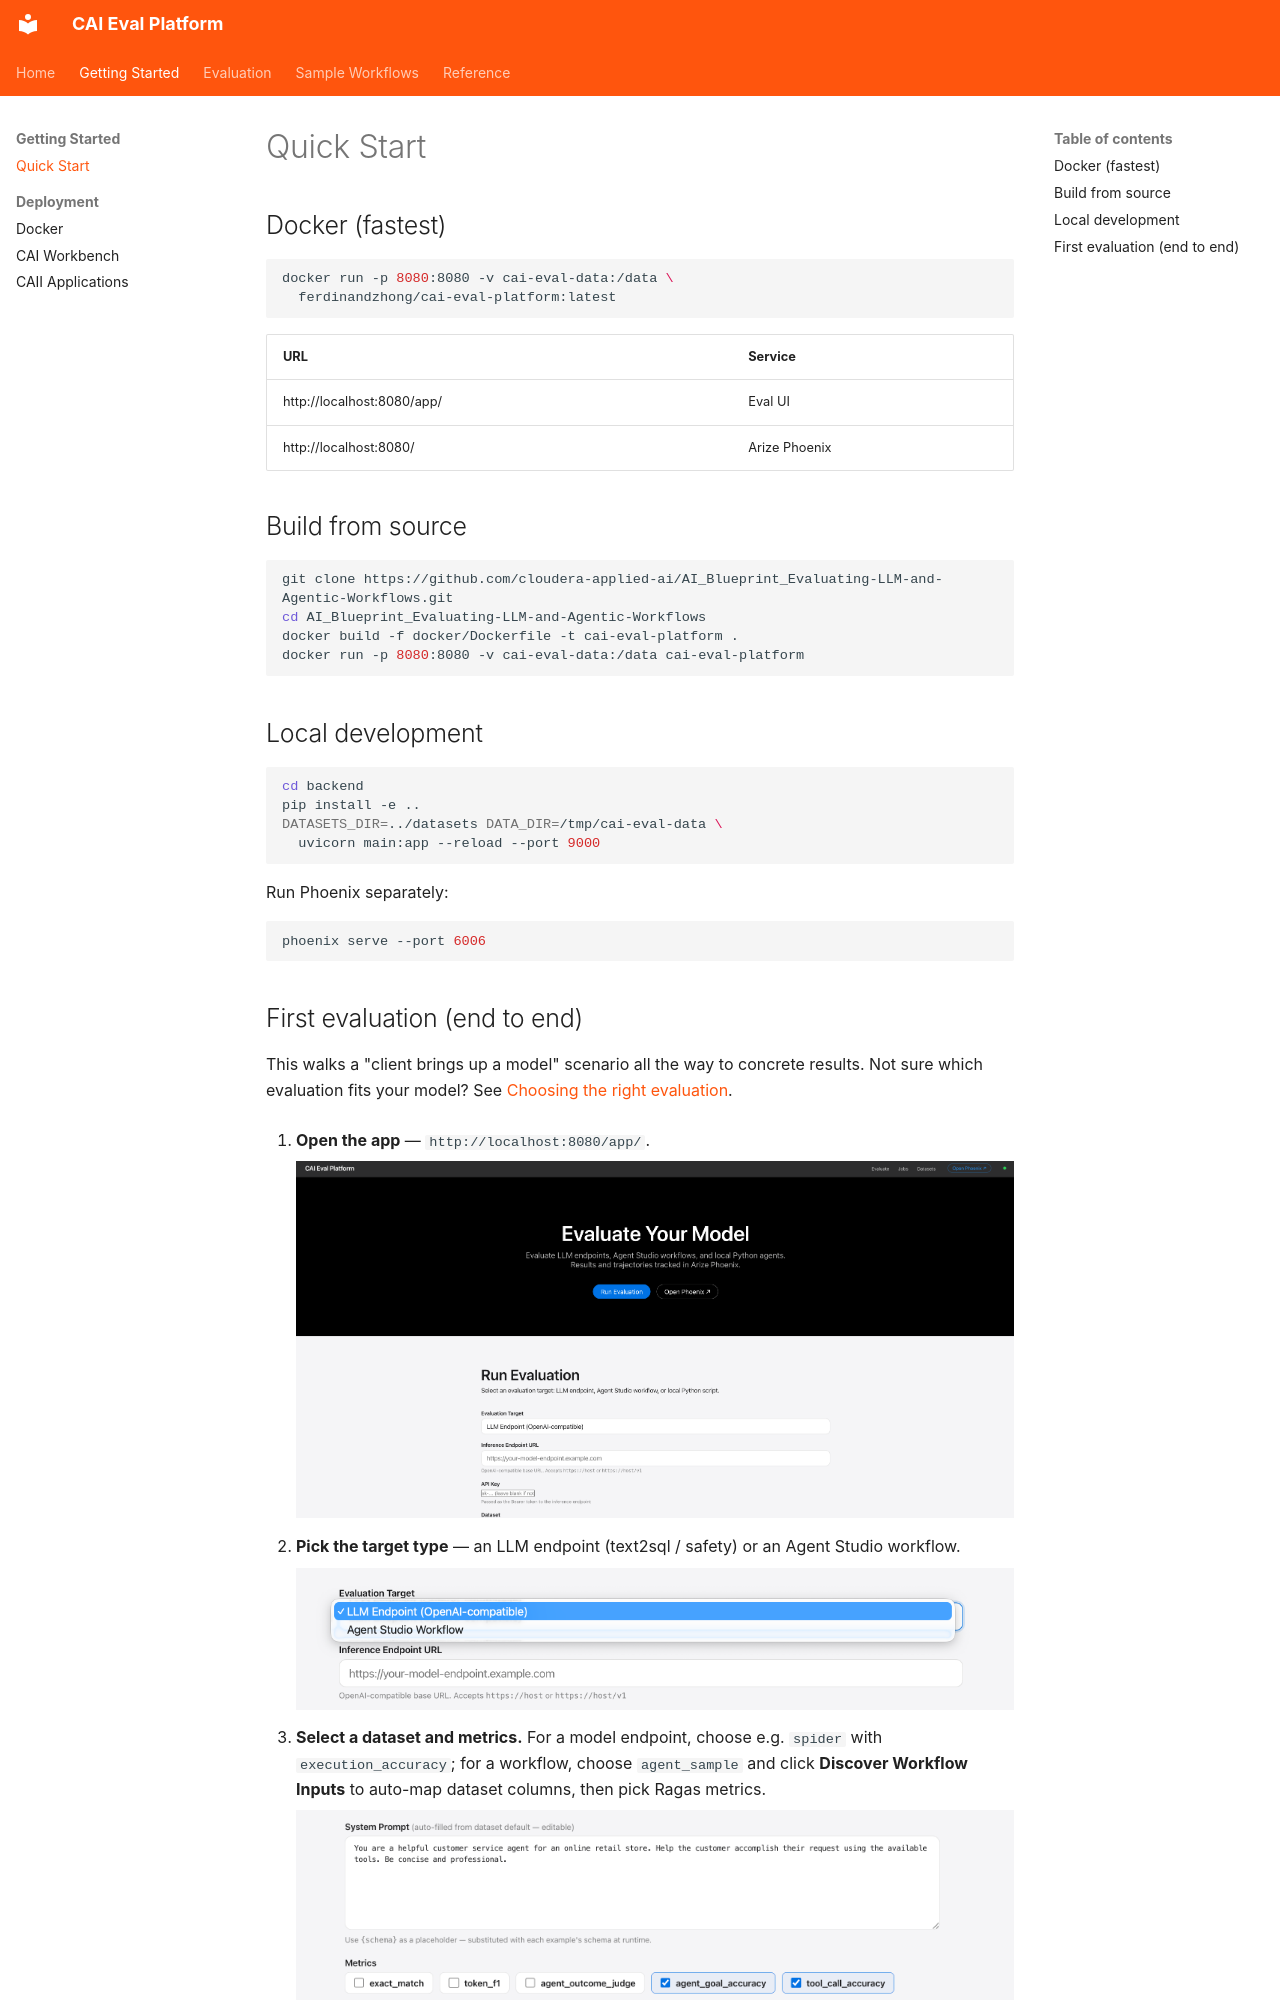

repository: cloudera-applied-ai/AI_Blueprint_Evaluating-LLM-and-Agentic-Workflows · page: getting_started/quickstart/index.html · generator: mkdocs

# Quick Start

## Docker (fastest)

```bash
docker run -p 8080:8080 -v cai-eval-data:/data \
  ferdinandzhong/cai-eval-platform:latest
```

| URL | Service |
|-----|---------|
| http://localhost:8080/app/ | Eval UI |
| http://localhost:8080/ | Arize Phoenix |

## Build from source

```bash
git clone https://github.com/cloudera-applied-ai/AI_Blueprint_Evaluating-LLM-and-Agentic-Workflows.git
cd AI_Blueprint_Evaluating-LLM-and-Agentic-Workflows
docker build -f docker/Dockerfile -t cai-eval-platform .
docker run -p 8080:8080 -v cai-eval-data:/data cai-eval-platform
```

## Local development

```bash
cd backend
pip install -e ..
DATASETS_DIR=../datasets DATA_DIR=/tmp/cai-eval-data \
  uvicorn main:app --reload --port 9000
```

Run Phoenix separately:

```bash
phoenix serve --port 6006
```
